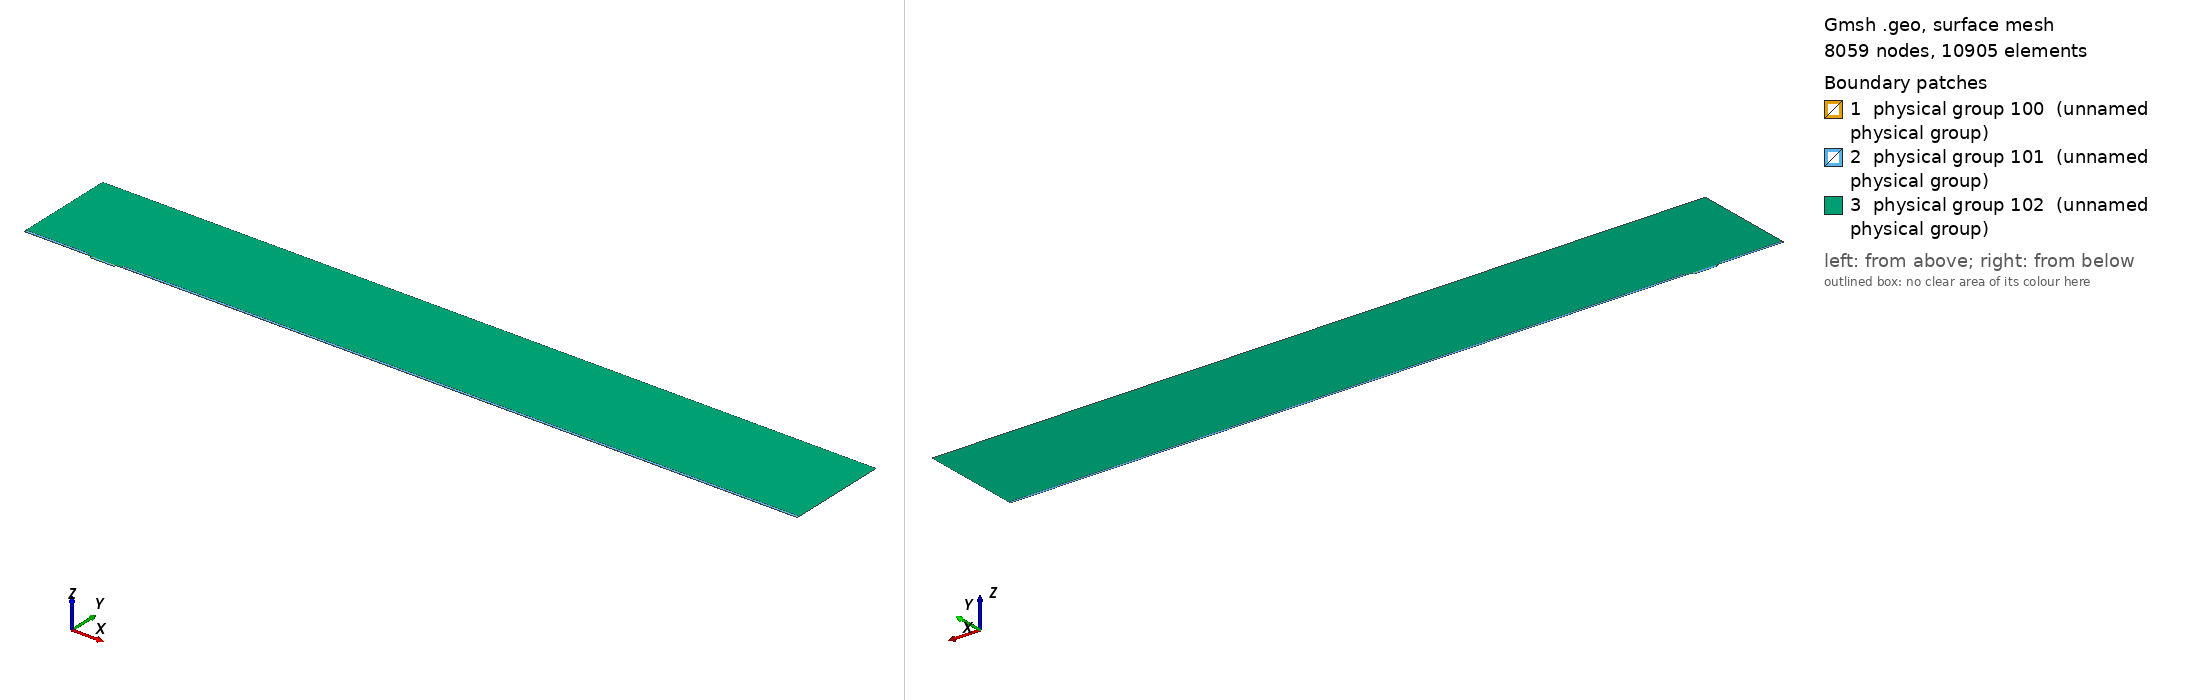

Gmsh geometry script, surface-meshed: 8059 nodes, 10905 surface elements. Boundary patches (legend numbers): 1 physical group 100 (unnamed physical group), 2 physical group 101 (unnamed physical group), 3 physical group 102 (unnamed physical group). Left view from above one corner, right view from below the opposite corner. Legend entries are the model's physical surfaces. The drawing asked Gmsh for element sizes between 1% and 20% of the model's largest extent; the script's own settings can give other sizes.

=== mesh.geo (drawn) ===
// Macro parameters
deltaStar = 1;
D = 3.25 * deltaStar; // depth of the gap 
W = 35 * deltaStar; // width of the gap
r = 8; // length of non-constant quads upstream and downstream of the gap
s = 8; // length of non-constant quads left and right inside the gap
BL = 0.25 * deltaStar; // height of the second layer of quad elements
BL_upper = 3.5 * deltaStar; // height of the third layer of quad elements
x0 = 100 * deltaStar; // x distance from inflow to gap
lengthOutflow = 1000 * deltaStar; // length after the gap
x3 = W + lengthOutflow; // last point of the domain
height = 150 * deltaStar; // height of the triangular region
triagHeightRegion_inflow = height - BL - BL_upper; // height of the triangular region

// Micro parameters
dx = 0.05; // dx of square elements near the leading and trailing edge of the gap (most resolution-demanding points in the domain)
size_triag_v_top = 32; // size of the elements in the upper triangular region

// All the value below are between 0 and 1. =1  means the elements are all equal in size. Avoid using values very close to 1, because we dividing by log(p) in the formula.
dy_in_v_right = 1.5; // heighest quad in the upper layer of quads, in the right part of the gap
dy_in_v_left = 1.75; // heighest quad in the upper layer of quads, in the left part of the gap
//p_in_v_right = (W / 2 - dy_in_v_right) / (W / 2 - dx); // densitiy concentration of elements inside the gap, vertically, near the right wall.
//p_in_v_left = (W / 2 - dy_in_v_left) / (W / 2 - dx); // densitiy concentration of elements inside the gap, vertically, near the left wall.
// fit (check the file scripts/fit_gmsh.py for more details)
p_in_v_left = 1.04645449 - 0.72589797/(W - 5.47760158)^0.49073995; // densitiy concentration of elements inside the gap, vertically, near the left wall.
p_in_v_right = 1.01007546 - 1.01562315/(W - 1.82092136)^0.74948754; // densitiy concentration of elements inside the gap, vertically, near the right wall.
p_in_h = 0.9; // densitiy concentration of elements inside the gap, horizontally. 

p_out_h = 0.5; // densitiy concentration of elements outside the gap, horizontally.
p_out_h_upper = 0.4; // densitiy concentration of elements outside the gap, horizontally on the upper layer of quads
p_out_v_inflow_dense = 0.8; // densitiy concentration of elements outside the gap, vertically, near the inflow and the gap
p_out_v_inflow_sparse = 0.99; // densitiy concentration of elements outside the gap, vertically, near the inflow and far from the gap
p_out_v_outflow_dense = 0.9; // densitiy concentration of elements outside the gap, vertically, near the outflow and the gap
p_out_v_outflow_sparse = 0.995; // densitiy concentration of elements outside the gap, vertically, near the outflow and far from the gap
p_triag_h_inflow = 0.8; // densitiy concentration of elements in the triangular region of the domain, horizontally.
p_triag_h_outflow = p_triag_h_inflow; // densitiy concentration of elements in the triangular region of the domain, horizontally.

enlarge_triag_inflow = 1.1; // heigher the value, larger the elements in the triangular region near the inflow
enlarge_triag_outflow = 1.1; // heigher the value, larger the elements in the triangular region near the outflow

// Automated parameters 
a_in_v_right = dx / (W / 2);
a_in_v_left = dx / (W / 2);
a_in_h = dx / (D / 2);
a_out_h = dx / BL;
a_out_v_inflow_dense = dx / r;
a_out_v_outflow_dense = dx / r;

// for the derivation of the formula, see file 20250123_gmshFormula.md in the docs folder
N_in_v_right = Ceil( Log (a_in_v_right / (1 - p_in_v_right + a_in_v_right * p_in_v_right)) / Log(p_in_v_right) );
N_in_v_left = Ceil( Log (a_in_v_left / (1 - p_in_v_left + a_in_v_left * p_in_v_left)) / Log(p_in_v_left) );
N_in_h = Ceil( Log (a_in_h / (1 - p_in_h + a_in_h * p_in_h)) / Log(p_in_h) );
N_out_h = Ceil( Log (a_out_h / (1 - p_out_h + a_out_h * p_out_h)) / Log(p_out_h) ) + 1; // + 1 is to correct the fact that the distance is too small to properly approximate the dx length
N_out_v_inflow_dense = Ceil( Log (a_out_v_inflow_dense / (1 - p_out_v_inflow_dense + a_out_v_inflow_dense * p_out_v_inflow_dense)) / Log(p_out_v_inflow_dense) );
N_out_v_outflow_dense = Ceil( Log (a_out_v_outflow_dense / (1 - p_out_v_outflow_dense + a_out_v_outflow_dense * p_out_v_outflow_dense)) / Log(p_out_v_outflow_dense) );

p_for_a_out_v_inflow_sparse_computation = p_out_v_inflow_dense;
p_for_a_out_v_outflow_sparse_computation = (p_out_v_outflow_dense + p_out_v_outflow_dense) / 2;
a_out_v_inflow_sparse = r / (x0 - r) * (1 - p_for_a_out_v_inflow_sparse_computation) / (1 - p_for_a_out_v_inflow_sparse_computation^(N_out_v_inflow_dense + 1));
a_out_v_outflow_sparse = r / (lengthOutflow - r) * (1 - p_for_a_out_v_outflow_sparse_computation) / (1 - p_for_a_out_v_outflow_sparse_computation^(N_out_v_outflow_dense + 1));

N_out_v_inflow_sparse = Ceil( Log(a_out_v_inflow_sparse / (1 - p_out_v_inflow_sparse + a_out_v_inflow_sparse * p_out_v_inflow_sparse)) / Log(p_out_v_inflow_sparse) );
N_out_v_outflow_sparse = Ceil( Log(a_out_v_outflow_sparse / (1 - p_out_v_outflow_sparse + a_out_v_outflow_sparse * p_out_v_outflow_sparse)) / Log(p_out_v_outflow_sparse) );


// second layer of quads
a_out_h_upper = (BL) / (BL_upper) * (1 - p_out_h) / (1 - p_out_h^(N_out_h + 1));
N_out_h_upper = Ceil( Log(a_out_h_upper / (1 - p_out_h_upper + a_out_h_upper * p_out_h_upper)) / Log(p_out_h_upper) );

// ---------------------------
// for triangular region
// ---------------------------
a_triag_h_inflow = (BL_upper) / (triagHeightRegion_inflow) * (1 - p_out_h_upper) / (1 - p_out_h_upper^(N_out_h_upper + 1));
a_triag_h_outflow = a_triag_h_inflow;
N_triag_v_top = Ceil( (x3 + x0) / size_triag_v_top ); // we assume p_triag_v = 1, otherwise the formula is different
N_triag_h_inflow = Ceil( Log(a_triag_h_inflow / (1 - p_triag_h_inflow + a_triag_h_inflow * p_triag_h_inflow)) / Log(p_triag_h_inflow) );
N_triag_h_outflow = Ceil( Log(a_triag_h_outflow / (1 - p_triag_h_outflow + a_triag_h_outflow * p_triag_h_outflow)) / Log(p_triag_h_outflow) );
N_triag_h_inflow = Ceil( N_triag_h_inflow / enlarge_triag_inflow );
N_triag_h_outflow = Ceil( N_triag_h_outflow / enlarge_triag_outflow );

Point(1) = {-x0, 0, 0};
Point(2) = {0,0,0};
Point(3) = {0,-D,0};
Point(4) = {W,-D,0};
Point(5) = {W,0,0};
Point(6) = {x3,0,0};
Point(8) = {x3,height,0};
Point(7) = {x3,BL,0};
Point(9) = {-x0,height,0};
Point(10) = {-x0,BL,0};
Point(11) = {0,BL,0};
Point(12) = {W,BL,0};
Point(13) = {W/2,0,0};
Point(14) = {W/2,BL,0};
Point(15) = {0,-D/2,0};
Point(16) = {W/2,-D,0};
Point(17) = {W,-D/2,0};
Point(18) = {-r,0,0};
Point(19) = {-r,BL,0};
Point(20) = {W + r,0,0};
Point(21) = {W + r,BL,0};
Point(22) = {-x0,BL+BL_upper,0};
Point(23) = {-r,BL+BL_upper,0};
Point(24) = {W + r,BL+BL_upper,0};
Point(25) = {x3,BL+BL_upper,0};

Line(1) = {1,18};
Line(2) = {2,15};
Line(3) = {3,16};
Line(4) = {4,17};
Line(5) = {5,20};
Line(6) = {6,7};
Line(7) = {7,25};
Line(8) = {8,9};
Line(9) = {9,22};
Line(10) = {10,19};
Line(11) = {10,1};
Line(12) = {11,14};
Line(13) = {12,21};
Line(14) = {2,13};
Line(15) = {15,3};
Line(16) = {16,4};
Line(17) = {17,5};
Line(18) = {13,5};
Line(19) = {14,12};
Line(20) = {18,2};
Line(21) = {20,6};
Line(22) = {21,7};
Line(23) = {19,11};
Line(24) = {22,10};
Line(25) = {25,8};
Line(26) = {25,24};
Line(27) = {22,23};
Line(28) = {23,19};
Line(29) = {24,21};

// outer quads
Curve Loop(1) = {5, 21, 6, -22, -13, -19, -12, -23, -10, 11, 1, 20, 14, 18};
Plane Surface(1) = {1};

// inside gap
Curve Loop(2) = {2, 15, 3, 16, 4, 17, -18, -14};
Plane Surface(2) = {2};

// triangular region
Curve Loop(3) = {23, 12, 19, 13, -29, -26, 25, 8, 9, 27, 28};
Plane Surface(3) = {3};

// 3rd layer of quads
Curve Loop(4) = {-24, 27, 28,-10};
Curve Loop(5) = {-29, -26, -7, -22};

Plane Surface(4) = {4};
Plane Surface(5) = {5};


// This defines the surfaces that will be meshed with quad elements
Transfinite Surface {1} = {1, 6, 7, 10};
Transfinite Surface {2} = {3, 4, 5, 2}; // number '2' must match the number '2' of plane surface
Transfinite Surface {4} = {19, 23, 22, 10};
Transfinite Surface {5} = {7, 25, 24, 21};

Transfinite Curve {18, 16, 19} = N_in_v_right Using Progression p_in_v_right;
Transfinite Curve {-14, -3, -12} = N_in_v_left Using Progression p_in_v_left;

Transfinite Curve {-2, 15, 17, -4} = N_in_h Using Progression p_in_h;


Transfinite Curve {11, -6} = N_out_h Using Progression p_out_h;
Transfinite Curve {24, 28, 29, -7} = N_out_h_upper Using Progression p_out_h_upper;
Transfinite Curve {10, 1, 27} = N_out_v_inflow_sparse Using Progression p_out_v_inflow_sparse;
Transfinite Curve {20, 23} = N_out_v_inflow_dense Using Progression p_out_v_inflow_dense;
Transfinite Curve {-21, -22, 26} = N_out_v_outflow_sparse Using Progression p_out_v_outflow_sparse;
Transfinite Curve {-5, -13} = N_out_v_outflow_dense Using Progression p_out_v_outflow_dense;

Recombine Surface {1, 2, 4, 5};

// for triangluar region
Transfinite Curve {8} = N_triag_v_top Using Progression 1;
Transfinite Curve {-25} = N_triag_h_outflow Using Progression p_triag_h_outflow;
Transfinite Curve {9} = N_triag_h_inflow Using Progression p_triag_h_inflow;


// defining boundary
Physical Curve(1) = {9,24,11}; // inlet
Physical Curve(2) = {7,25,6}; // outlet
Physical Curve(3) = {8}; // top
Physical Curve(4) = {1, 20, 2, 15, 3, 16, 4, 17, 5, 21}; // wall


Physical Surface(100) = {1};
Physical Surface(101) = {2, 4, 5};
Physical Surface(102) = {3};
